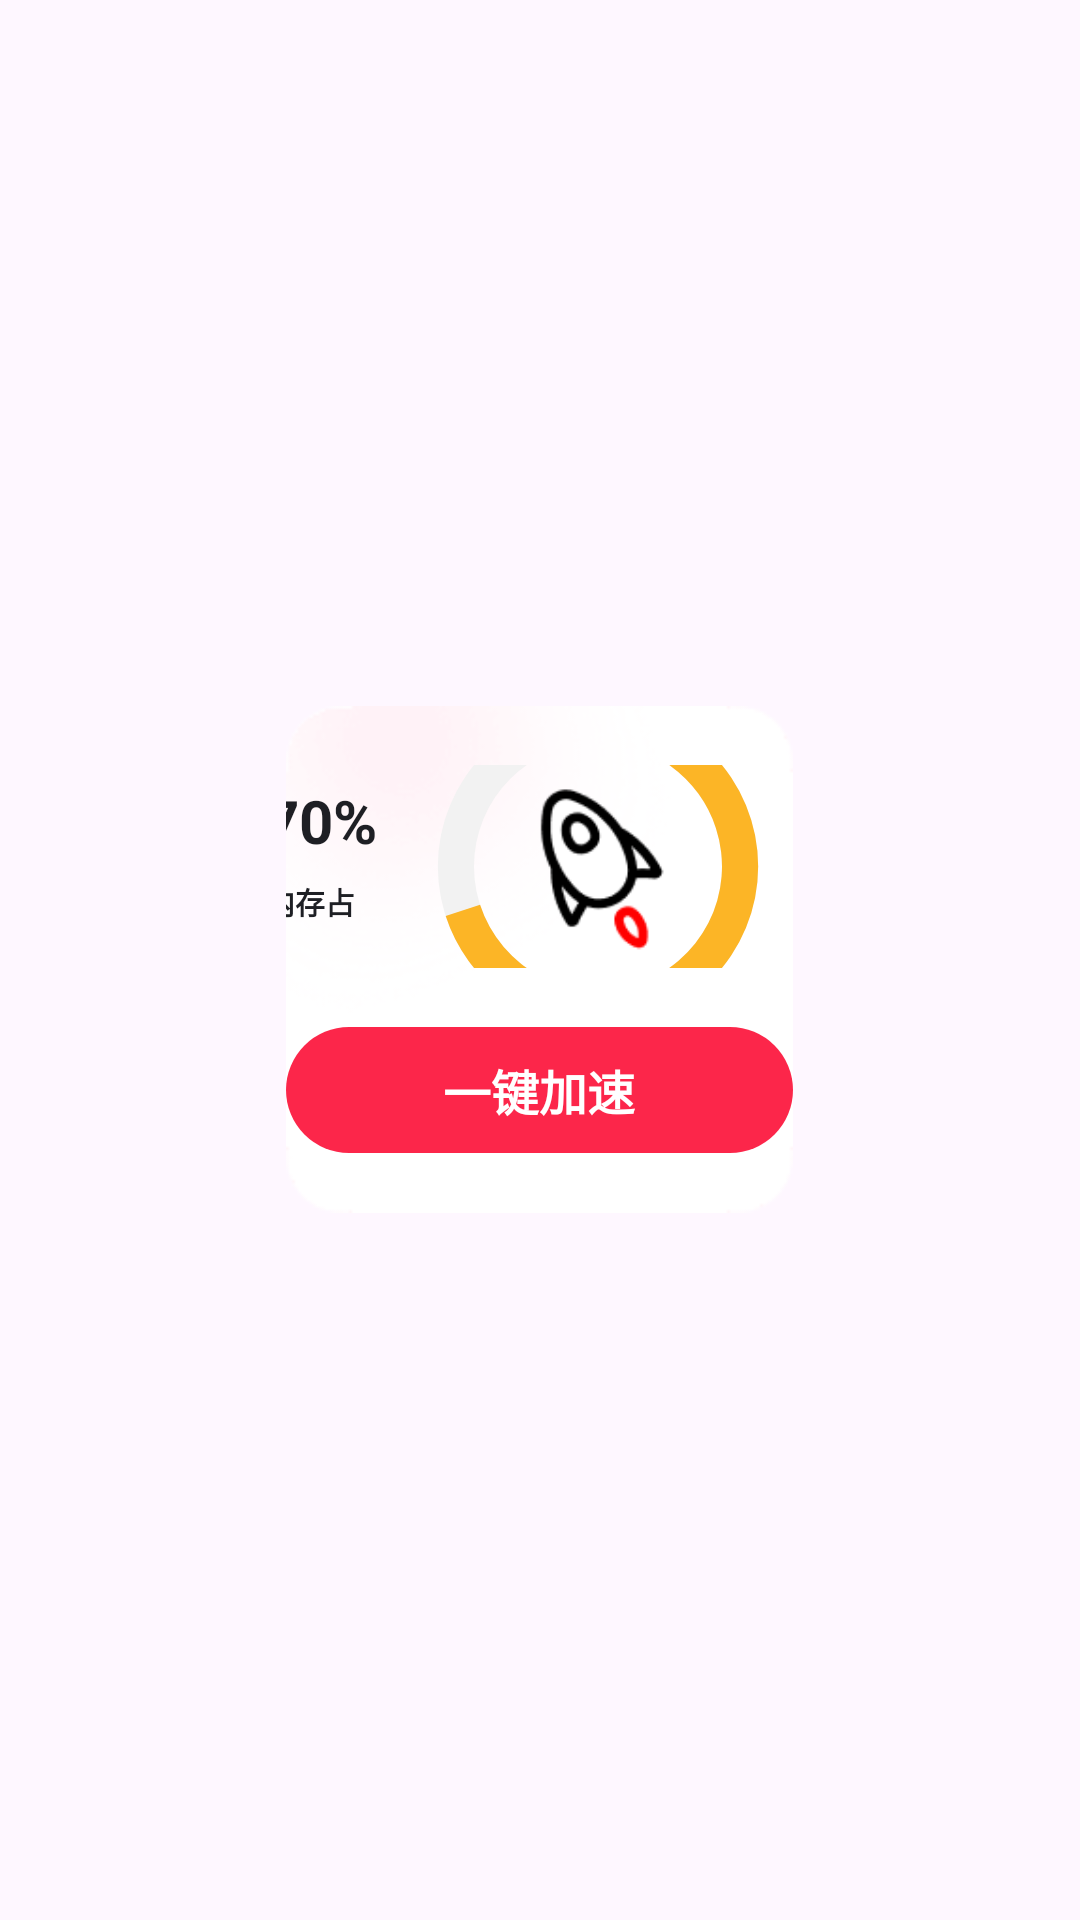

Android layout source for this screen:
<!-- AndroidManifest.xml: application theme Theme.TestLayout -->
<!-- res/layout/progress_gang.xml -->
<?xml version="1.0" encoding="utf-8"?>
<LinearLayout xmlns:android="http://schemas.android.com/apk/res/android"
    xmlns:tools="http://schemas.android.com/tools"
    android:layout_width="match_parent"
    android:layout_height="match_parent"
    android:gravity="center"
    tools:ignore="ResourceName">
    <LinearLayout
        android:layout_width="wrap_content"
        android:layout_height="wrap_content"
        android:background="@drawable/bg_phone_accelerate_widget"
        android:layoutDirection="ltr"
        android:orientation="horizontal">
        
        <ImageView
            android:layout_width="0px"
            android:layout_height="169dp"
            android:visibility="invisible" />
        <LinearLayout
            android:layout_width="wrap_content"
            android:layout_height="match_parent"
            android:orientation="vertical">
            
            <ImageView
                android:layout_width="169dp"
                android:layout_height="0px"
                android:visibility="invisible" />
            <LinearLayout
                android:layout_width="match_parent"
                android:layout_height="0dp"
                android:layout_weight="1"
                android:orientation="vertical">
                <ImageView
                    android:layout_width="match_parent"
                    android:layout_height="0dp"
                    android:layout_weight="20"
                    android:visibility="invisible"/>
                <LinearLayout
                    android:id="@+id/phone_accelerate_container"
                    android:layout_width="wrap_content"
                    android:layout_height="0dp"
                    android:layout_weight="68"
                    android:layout_centerHorizontal="true"
                    android:gravity="center">
                    <ImageView
                        android:layout_width="0dp"
                        android:layout_height="match_parent"
                        android:layout_weight="18"
                        android:visibility="invisible"/>
                    <LinearLayout
                        android:layout_width="0dp"
                        android:layout_height="match_parent"
                        android:layout_weight="61"
                        android:gravity="center"
                        android:orientation="vertical">
                        <TextView
                            android:id="@+id/phone_accelerate_memory_used"
                            android:layout_width="wrap_content"
                            android:layout_height="wrap_content"
                            android:text="70%"
                            android:layout_gravity="left"
                            android:textColor="@color/color_1E1F24"
                            android:textSize="@dimen/font_size_26sp"
                            android:autoSizeTextType="uniform"
                            android:autoSizeMinTextSize="@dimen/font_size_10sp"
                            android:autoSizeMaxTextSize="@dimen/font_size_26sp"
                            android:autoSizeStepGranularity="1sp"
                            android:includeFontPadding="false"
                            android:lines="1"
                            android:textStyle="bold" />
                        <TextView
                            android:id="@+id/memory_used_tip"
                            android:layout_width="wrap_content"
                            android:layout_height="wrap_content"
                            android:layout_gravity="left"
                            android:text="内存占用"
                            android:textColor="@color/color_1E1F24"
                            android:textSize="@dimen/font_size_15sp"
                            android:autoSizeTextType="uniform"
                            android:autoSizeMinTextSize="@dimen/font_size_10sp"
                            android:autoSizeMaxTextSize="@dimen/font_size_15sp"
                            android:autoSizeStepGranularity="1sp"
                            android:includeFontPadding="false"
                            android:lines="1"
                            android:textStyle="bold" />
                    </LinearLayout>


                    <ImageView
                        android:layout_width="0dp"
                        android:layout_height="match_parent"
                        android:layout_weight="12"
                        android:visibility="invisible"/>
                    <RelativeLayout
                        android:layout_width="0dp"
                        android:layout_height="match_parent"
                        android:layout_weight="68">
                        <ProgressBar
                            android:id="@+id/phone_accelerate_progressbar"
                            style="@style/Widget.AppCompat.ProgressBar.Horizontal"
                            android:layout_width="match_parent"
                            android:layout_height="match_parent"
                            android:indeterminate="false"
                            android:max="100"
                            android:progress="70"
                            android:progressDrawable="@drawable/progress_circle" />
                        <LinearLayout
                            android:layout_width="match_parent"
                            android:layout_height="match_parent"
                            android:gravity="center"
                            android:orientation="horizontal">
                            <ImageView
                                android:layout_width="0dp"
                                android:layout_height="match_parent"
                                android:layout_weight="1"
                                android:visibility="invisible"/>
                            <ImageView
                                android:layout_width="0dp"
                                android:layout_height="match_parent"
                                android:layout_weight="2"
                                android:layout_centerInParent="true"
                                android:src="@drawable/phone_accelerate_bottom_add_widget_icon"/>
                            <ImageView
                                android:layout_width="0dp"
                                android:layout_height="match_parent"
                                android:layout_weight="1"
                                android:visibility="invisible"/>
                        </LinearLayout>
                    </RelativeLayout>
                    <ImageView
                        android:layout_width="0dp"
                        android:layout_height="match_parent"
                        android:layout_weight="12"
                        android:visibility="invisible"/>
                </LinearLayout>
                <ImageView
                    android:layout_width="match_parent"
                    android:layout_height="0dp"
                    android:layout_weight="20"
                    android:visibility="invisible"/>
                <TextView
                    android:id="@+id/one_phone_accelerate_btn"
                    android:layout_width="match_parent"
                    android:layout_height="0dp"
                    android:layout_weight="42"
                    android:layout_marginStart="@dimen/dp_12"
                    android:layout_marginEnd="@dimen/dp_12"
                    android:background="@drawable/phone_accelerate_add_widget_view_bg"
                    android:gravity="center"
                    android:text="一键加速"
                    android:textColor="@color/white"
                    android:textSize="@dimen/dimen_16dp"
                    android:textStyle="bold" />
                <ImageView
                    android:layout_width="0dp"
                    android:layout_height="0dp"
                    android:layout_weight="20"
                    android:visibility="invisible"/>
            </LinearLayout>

        </LinearLayout>
    </LinearLayout>
</LinearLayout>
<!-- resources referenced by this layout -->
<resources>
  <color name="color_1E1F24">#1E1F24</color>
  <color name="white">#FFFFFFFF</color>
  <dimen name="dimen_16dp">16dp</dimen>
  <dimen name="font_size_10sp">10sp</dimen>
  <dimen name="font_size_15sp">15sp</dimen>
  <dimen name="font_size_26sp">26sp</dimen>
  <!-- drawable bg_phone_accelerate_widget: png bitmap (drawable, 2514 bytes) -->
  <!-- drawable phone_accelerate_add_widget_view_bg (drawable) -->
  <?xml version="1.0" encoding="utf-8"?>
  <shape xmlns:android="http://schemas.android.com/apk/res/android" android:shape="rectangle">
  
      <corners android:radius="23dp" />
      <gradient
          android:type="linear"
          android:angle="0"
          android:startColor="#FC264A"
          android:endColor="#FC264A" />
  </shape>
  <!-- drawable phone_accelerate_bottom_add_widget_icon: png bitmap (drawable, 1274 bytes) -->
  <!-- drawable progress_circle (drawable) -->
  <?xml version="1.0" encoding="utf-8"?>
  <layer-list xmlns:android="http://schemas.android.com/apk/res/android">
      <item android:id="@android:id/background">
          <shape
              android:innerRadiusRatio="3.5"
              android:shape="ring"
              android:useLevel="false"
              android:type="sweep"
              android:thicknessRatio="12.0">
              
              <solid android:color="#f2f2f2"/>
          </shape>
      </item>
  
      <item android:id="@android:id/progress">
          <rotate
              android:pivotX="50%"
              android:pivotY="50%"
              android:fromDegrees="-90"
              android:toDegrees="-90">
              <shape
                  android:innerRadiusRatio="3.5"
                  android:shape="ring"
                  android:angle="0"
                  android:type="sweep"
                  android:thicknessRatio="12.0">
                  <corners android:radius="@dimen/dimen_10dp" />
                  
                  <solid android:color="@color/color_fcb526"/>
              </shape>
          </rotate>
      </item>
  </layer-list>
  <style name="Theme.TestLayout" parent="Base.Theme.TestLayout" />
  <dimen name="dimen_10dp">10dp</dimen>
  <color name="color_fcb526">#fcb526</color>
  <style name="Base.Theme.TestLayout" parent="Theme.Material3.DayNight.NoActionBar">
          
          
      </style>
</resources>
